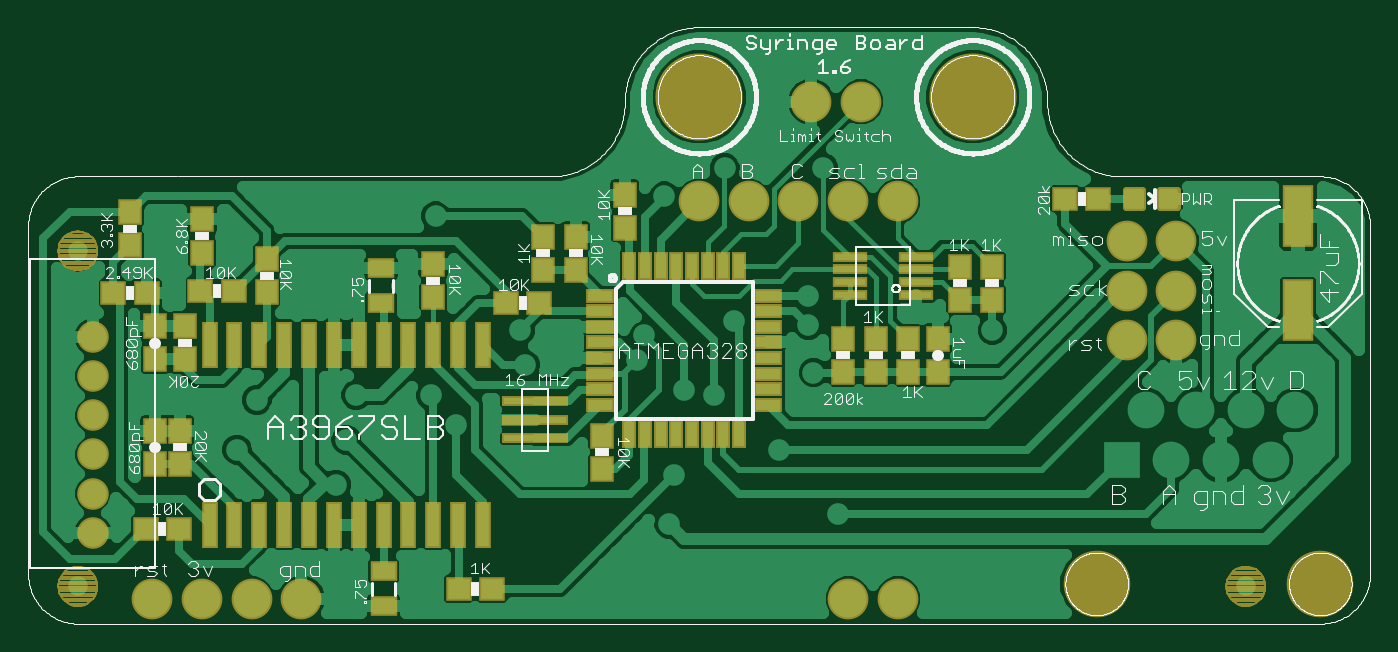
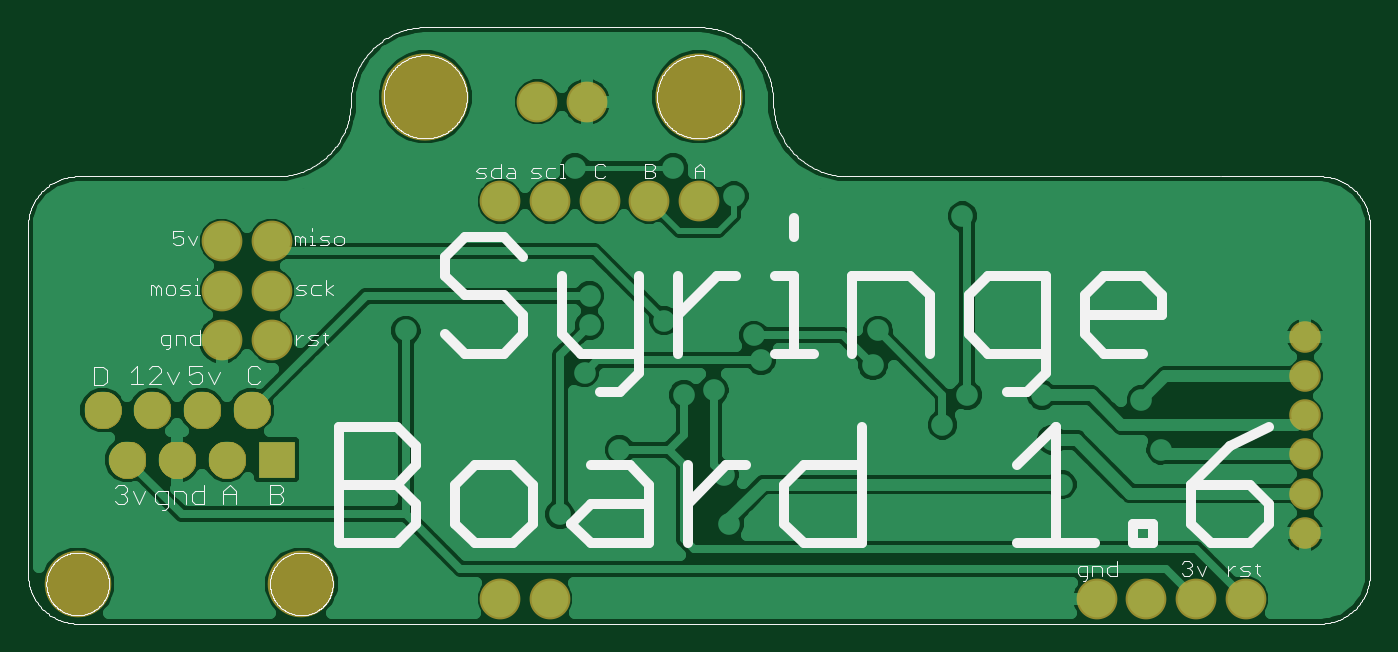
Circuit board: 7 layer files. Board 67.5 x 29.4 mm.
- top_copper: syringe board 1.6.cmp (51789 bytes)
- drill: syringe board 1.6.drd (1088 bytes)
- top_silk: syringe board 1.6.plc (127775 bytes)
- bottom_silk: syringe board 1.6.pls (43361 bytes)
- bottom_copper: syringe board 1.6.sol (33887 bytes)
- top_mask: syringe board 1.6.stc (8324 bytes)
- bottom_mask: syringe board 1.6.sts (15718 bytes)

=== top_copper: syringe board 1.6.cmp (51789 bytes, source omitted) ===
=== drill: syringe board 1.6.drd ===
%
M48
M72
T01C0.02362
T02C0.03150
T03C0.03937
T04C0.04000
T05C0.12598
T06C0.16732
%
T01
X64263Y53500
X66263Y62500
X68263Y71500
X83263Y71500
X88263Y65500
X102263Y77500
X111263Y79500
X101263Y84500
X124763Y78500
X126263Y83500
X134263Y72500
X140263Y71500
X153263Y60500
X132263Y55500
X131263Y45500
X111263Y58500
X159263Y85500
X159263Y91500
X144263Y86500
X160263Y76000
X182263Y69500
X196263Y84500
X202263Y86500
X244263Y87500
X165263Y47500
X61263Y92500
X84263Y107500
X130263Y111500
X142420Y117232
X162263Y117232
X48263Y70500
X44263Y60500
X29263Y101500
T02
X15263Y83185
X15263Y75311
X15263Y67437
X15263Y59563
X15263Y51689
X15263Y43815
T03
X222263Y58500
X232263Y58500
X242263Y58500
X252263Y58500
X257263Y68500
X247263Y68500
X237263Y68500
X227263Y68500
T04
X27263Y30500
X37263Y30500
X47263Y30500
X57263Y30500
X167263Y30500
X177263Y30500
X223263Y82500
X233263Y82500
X233263Y92500
X223263Y92500
X223263Y102500
X233263Y102500
X177263Y110500
X167263Y110500
X157263Y110500
X147263Y110500
X137263Y110500
X159822Y130500
X169822Y130500
T05
X217263Y33500
X262263Y33500
T06
X192322Y131500
X137322Y131500
M30

=== top_silk: syringe board 1.6.plc (127775 bytes, source omitted) ===
=== bottom_silk: syringe board 1.6.pls (43361 bytes, source omitted) ===
=== bottom_copper: syringe board 1.6.sol (33887 bytes, source omitted) ===
=== top_mask: syringe board 1.6.stc (8324 bytes, source omitted) ===
=== bottom_mask: syringe board 1.6.sts (15718 bytes, source omitted) ===
